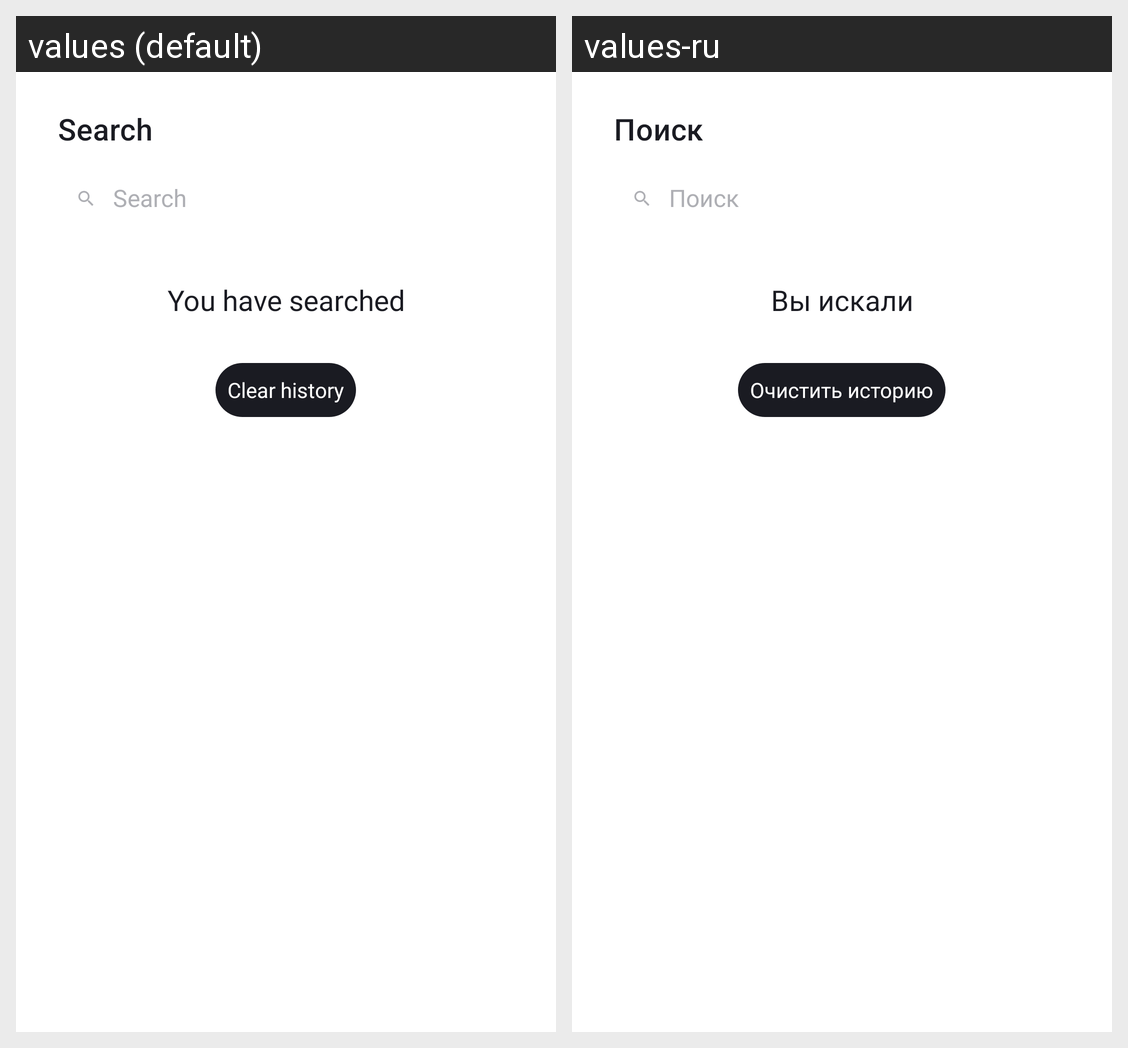

Translations of the strings shown on this Android screen, per locale in the grid:
Android screen res/layout/fragment_search.xml rendered under 2 locales, left to right: values (default), values-ru. Device: Nexus 5 (rendered at 1080×1920; each locale shown at half size, 540×960, under a caption strip naming it); theme Theme.MaterialComponents.DayNight.NoActionBar.
Strings drawn on this screen, with the default value and each locale's value (text and hints the layout hard-codes, and strings that could not be matched under every locale, appear in the picture but are not listed):

search
  values: Search
  values-ru: Поиск

you_have_searched
  values: You have searched
  values-ru: Вы искали

clear_history
  values: Clear history
  values-ru: Очистить историю
